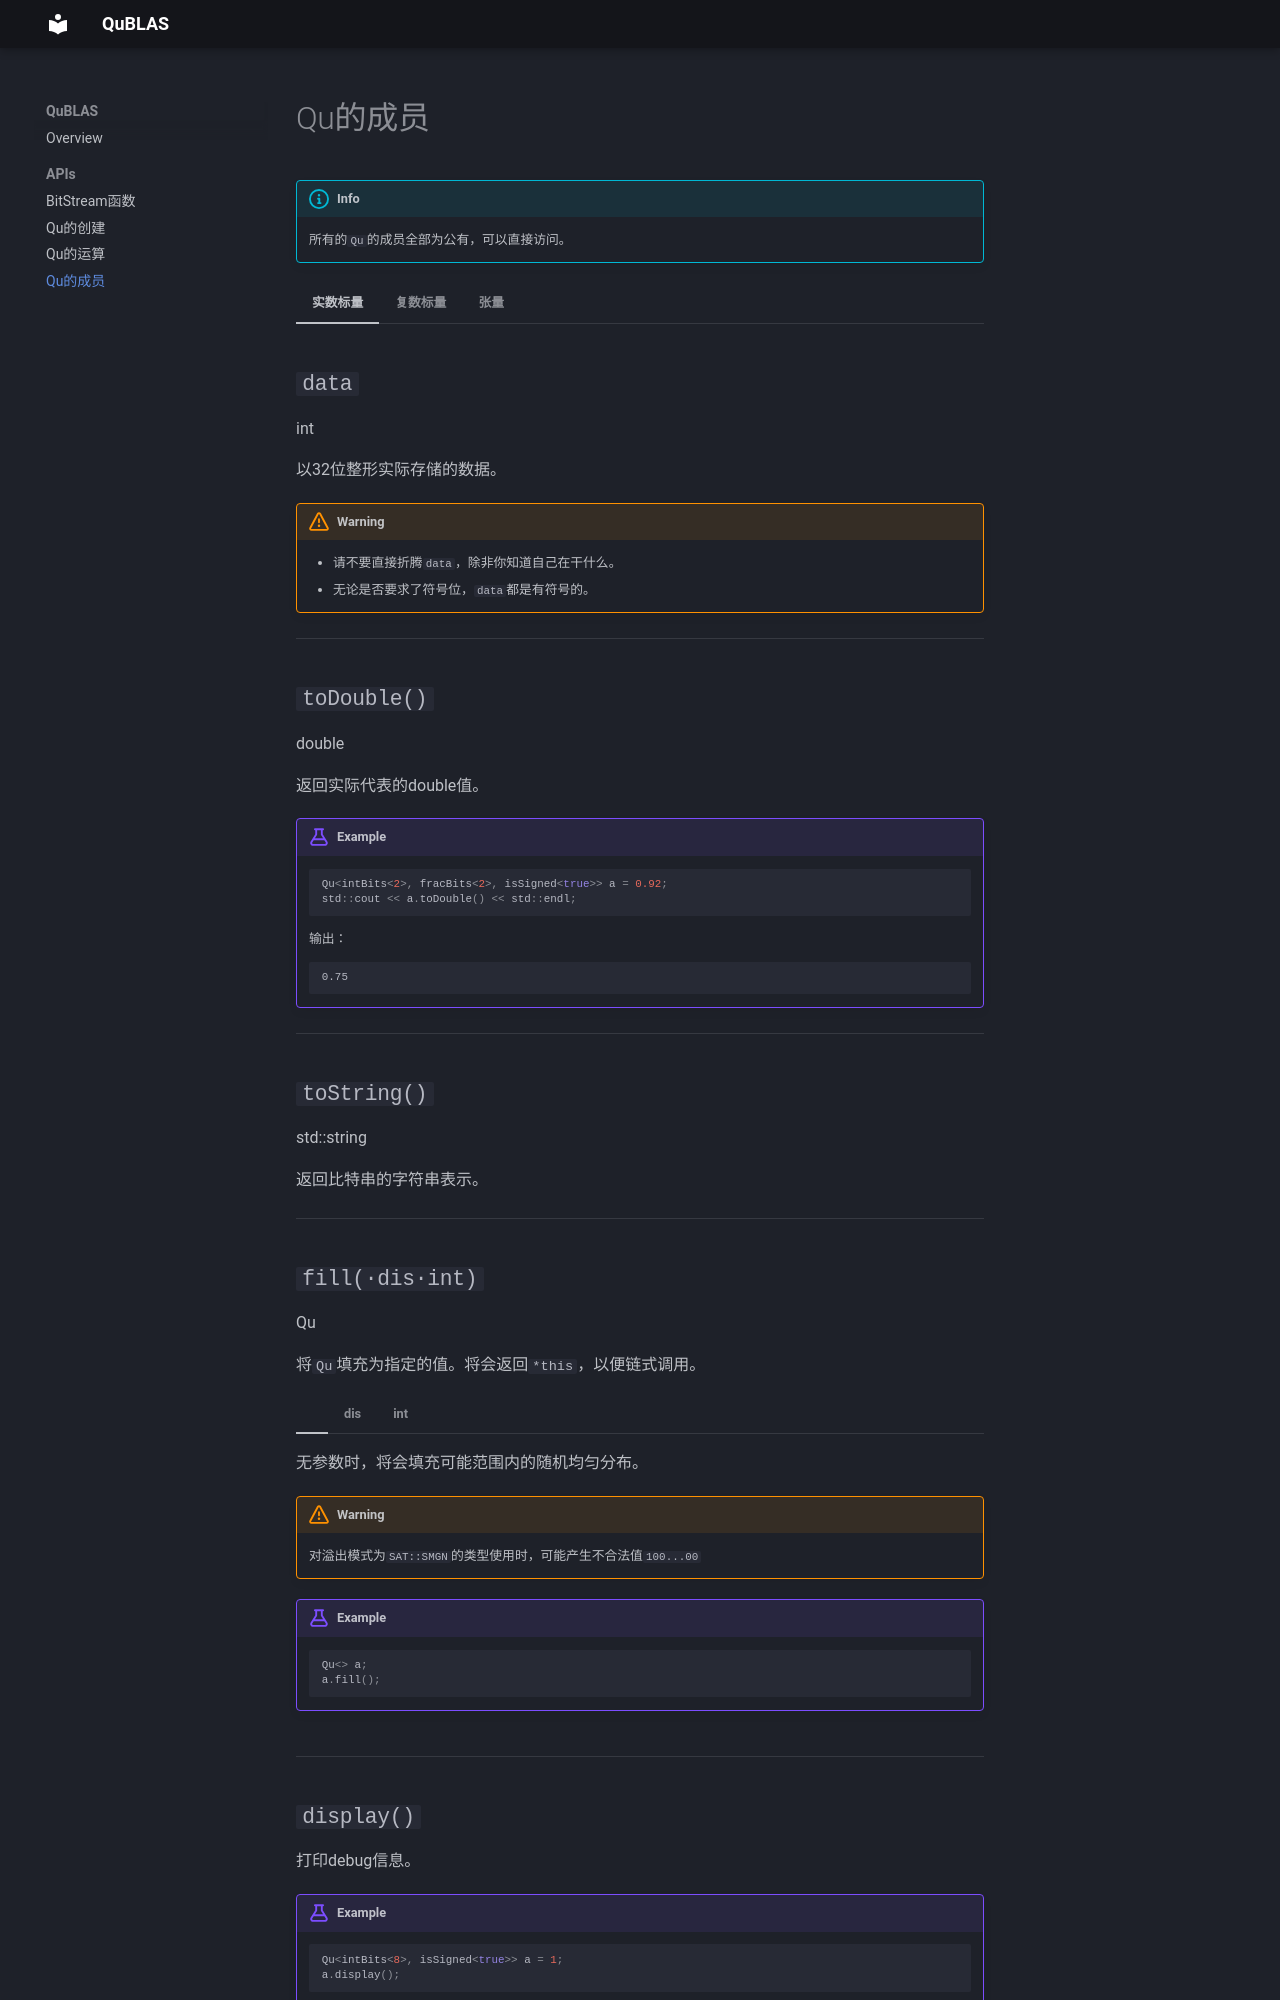

repository: autohdw/QuDoc · page: APIs/Qu_property/index.html · generator: mkdocs

# Qu的成员 

!!! info
    所有的`Qu`的成员全部为公有，可以直接访问。
 

 
=== "实数标量"
    ##`data`
    <t-int>int</t-int>

    以32位整形实际存储的数据。
    !!! Warning
        - 请不要直接折腾`data`，除非你知道自己在干什么。
        - 无论是否要求了符号位，`data`都是有符号的。
    
    <hr>
  
    
    ##`toDouble()`
    <t-double>double</t-double>

    返回实际代表的double值。
    !!! Example
        ``` cpp
        Qu<intBits<2>, fracBits<2>, isSigned<true>> a = 0.92;
        std::cout << a.toDouble() << std::endl;
        ```
        输出：
        ```
        0.75
        ```
    <hr>

    ##`toString()`
    <t-default>std::string</t-default>

    返回比特串的字符串表示。


    <hr>
    ##<code>fill(<t-void></t-void>·<t-default>dis</t-default>·<t-int>int</t-int>)</code>
    <t-qu>Qu</t-qu>

    将`Qu`填充为指定的值。将会返回`*this`，以便链式调用。
    === "<t-void></t-void>"
        无参数时，将会填充可能范围内的随机均匀分布。
        !!! Warning 
            对溢出模式为`SAT::SMGN`的类型使用时，可能产生不合法值`100...00`
            
        !!! Example
            ``` cpp
            Qu<> a;
            a.fill();
            ```
    === "<t-default>dis</t-default>"
        可以传入一个分布，将会填充为分布的值。

        `QuBLAS.h`中预设了`UniRand`和`NormRand`两个分布。
        !!! Example
            ``` cpp
            Qu<> a;
            a.fill(NormRand);

            Qu<> b;
            b.fill(UniRand);

            Qu<> c;
            std::normal_distribution<double> myDis(1, 2);
            c.fill(myDis);
            ```
    === "<t-int>int</t-int>"
        传入一个整数，将会填充为这个整数。

        这里推荐使用二进制字面量，可以更直观的看到填充的值。
        !!! Example
            ``` cpp
            Qu<> a;
            a.fill(0b1010);
            a.display();
            ```
            输出：
            ```
            intBits: 8 fracBits: 8 isSigned: 1 Static
            Binary: 00000000000001010
            Binary 32: 00000000000000000000000000001010
            Hex: a
            Decimal: 0.0390625
            ```

    <hr>
    ##`display()`
    <t-void></t-void>

    打印debug信息。
    !!! Example
        ``` cpp
        Qu<intBits<8>, isSigned<true>> a = 1;
        a.display();
        ```
        输出：
        ```
        intBits: 8 fracBits: 12 isSigned: 1 Static
        Binary: 000000001000000000000
        Binary 32: 00000000000000000001000000000000
        Hex: 1000
        Decimal: 1
        ```

    <hr>
    ##`operator <<`
    <t-default>ofstream</t-default>

    重载`<<`运算符，用于输出到流。将会输出实际代表的toDouble()值。
    !!! Example
        ``` cpp
        Qu<intBits<2>, fracBits<2>, isSigned<true>> a = 0.92;
        std::cout << a << std::endl;
        ```
        输出：
        ```
        0.75
        ```

    <hr>
    ##<code>operator = <t-default>Any</t-default></code>
    <t-qu>Qu</t-qu>

    重载`=`运算符，用于赋值。

    这里的<t-default>Any</t-default>可以是任何数值类型。
    
    可以从<t-qu>Qu</t-qu>赋值给<t-qu>Qu</t-qu>，也可以从任意实数类型赋值给<t-qu>Qu</t-qu>，比如`int`、`double`等。

    需要注意的是，来自同样配置的<t-qu>Qu</t-qu>时会直接拷贝`data`，而来自不同配置的<t-qu>Qu</t-qu>时会进行转换，此时将会进行量化和溢出判断。

    !!! Example
        ``` cpp
        Qu<intBits<4>, fracBits<4>, isSigned<true>> a;
        a = 0.92;
        
        Qu<intBits<3>, fracBits<3>, isSigned<true>> b;
        b = a; // 会进行量化和溢出判断
        ```


     
 
=== "复数标量"
    大部分成员和实数标量一样。

    ##`real`
    <t-qu>Qu</t-qu>

    实部。

    <hr>
    ##`imag`
    <t-qu>Qu</t-qu>

    虚部。

    <hr>
    ##<code>fill(<t-void></t-void><t-default>dis</t-default><t-int>int</t-int>)</code>
    <t-qu>Qu</t-qu>

    将复数填充为指定的值。将会对实部和虚部分别调用`fill()`。


=== "张量"
    ##`size`
    <t-type>dim<N...\></t-type>

    张量的大小。需要注意的是，这是一个`dim<N...>`类型，不是一个值。

    <hr>
    ##`data`
    <t-qu>std::array<Qu, N\> </t-qu>

    以`std::array`存储的数据。其中`N`为张量的大小。可以通过`size::elemSize`获取元素个数。

    <hr>
    ##<code> operator [<t-int>size_t</t-int> ...]</code>
    <t-qu>Qu</t-qu>
